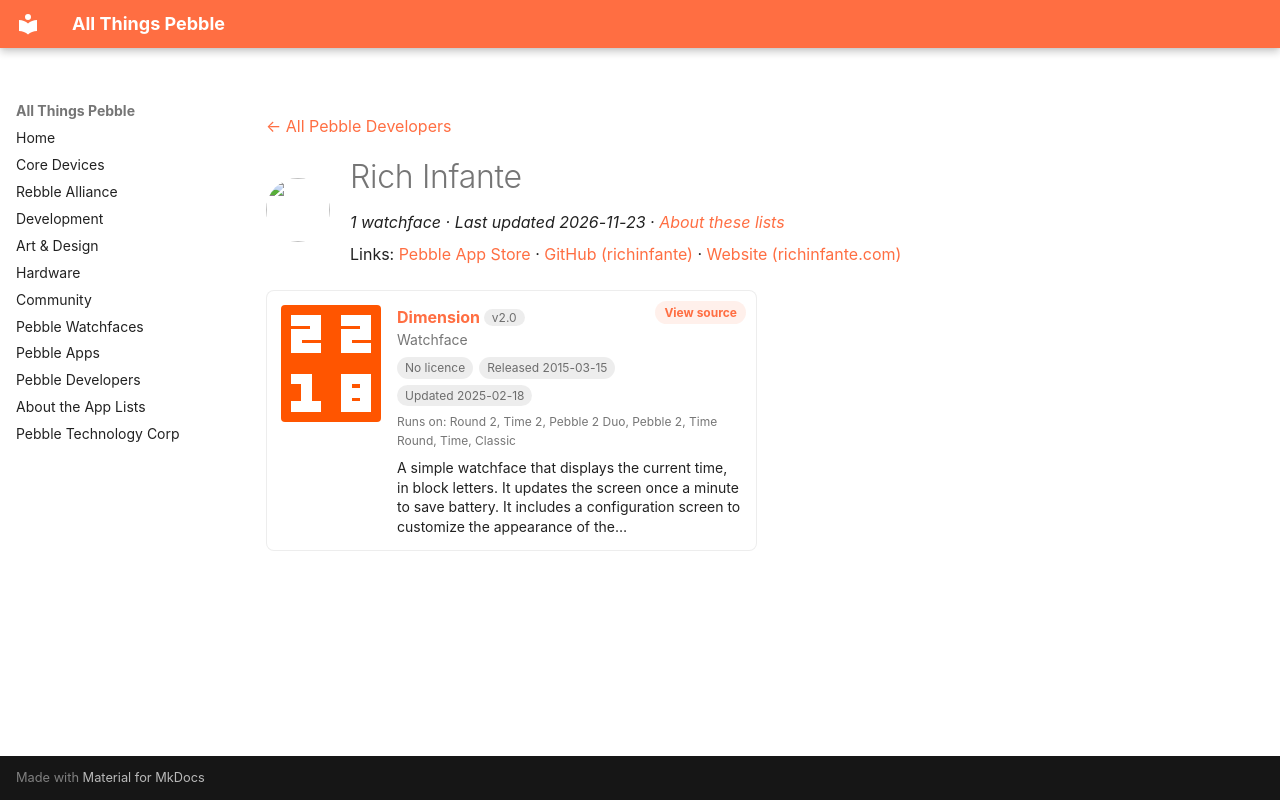

repository: saltedlolly/all-things-pebble · page: developers/rich-infante.html · generator: mkdocs

---
title: "Rich Infante"
hide:
  - toc
---

<!-- Generated by scripts/update_app_directory.py: do not edit by hand -->
[← All Pebble Developers](../developers.md)

<div class="dev-header" markdown>
<img class="dev-avatar" src="https://github.com/richinfante.png?size=128" alt="" width="64" height="64" loading="lazy" onerror="this.remove()">
<div class="dev-intro" markdown>

# Rich Infante

*1 watchface · Last updated 2026-11-23 · [About these lists](../about-app-lists.md)*

Links: [Pebble App Store](https://apps.repebble.com/apps/dev/rich-infante_5473f270a7cd72aefe0000e1) · [GitHub (richinfante)](https://github.com/richinfante) · [Website (richinfante.com)](https://richinfante.com)

</div>
</div>

<div class="app-grid dev-apps" data-search-exclude>
<div class="app-card" data-type="watchface" data-title="dimension" data-released="2015-03-15" data-updated="2025-02-18">
<a class="app-shot" href="https://apps.repebble.com/5504e0338d3907b61e00004e" data-search-exclude><img src="../images/apps/5504e0338d3907b61e00004e.png" alt="Dimension" loading="lazy"></a>
<div class="app-info">
<h2 class="app-name" id="app-5504e0338d3907b61e00004e"><a href="https://apps.repebble.com/5504e0338d3907b61e00004e">Dimension</a> <span class="app-version" title="Latest version" data-search-exclude>v2.0</span></h2>
<a class="app-source" href="https://github.com/richinfante/dimension-watchface" title="Source code" data-search-exclude>View source</a>
<div class="app-dev">Watchface</div>
<div class="app-tags" data-search-exclude><span class="app-licence app-licence--none" title="Licence">No licence</span> <span title="First published in the app store">Released 2015-03-15</span> <span title="Latest release in the app store">Updated 2025-02-18</span></div>
<div class="app-watches" title="Supported watches" data-search-exclude>Runs on: Round 2, Time 2, Pebble 2 Duo, Pebble 2, Time Round, Time, Classic</div>
<p class="app-desc">A simple watchface that displays the current time, in block letters. It updates the screen once a minute to save battery. It includes a configuration screen to customize the appearance of the…</p>
</div>
</div>
</div>
